Labelled photos from "dataset", an image-classification folder in Shourya24536/Car-Checkro. The possible labels are: major dent, minor dent, no dent.

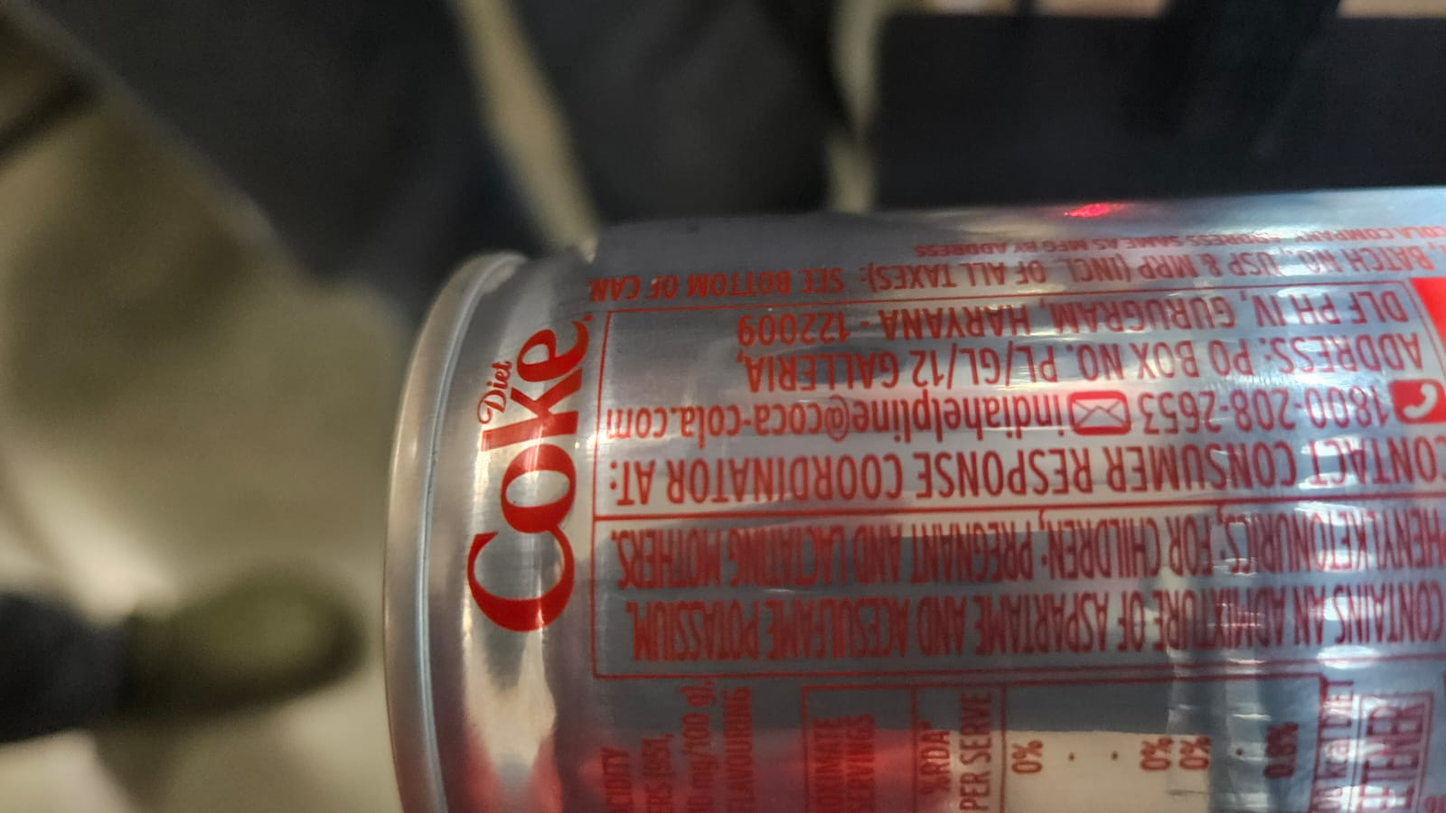
Label: no dent

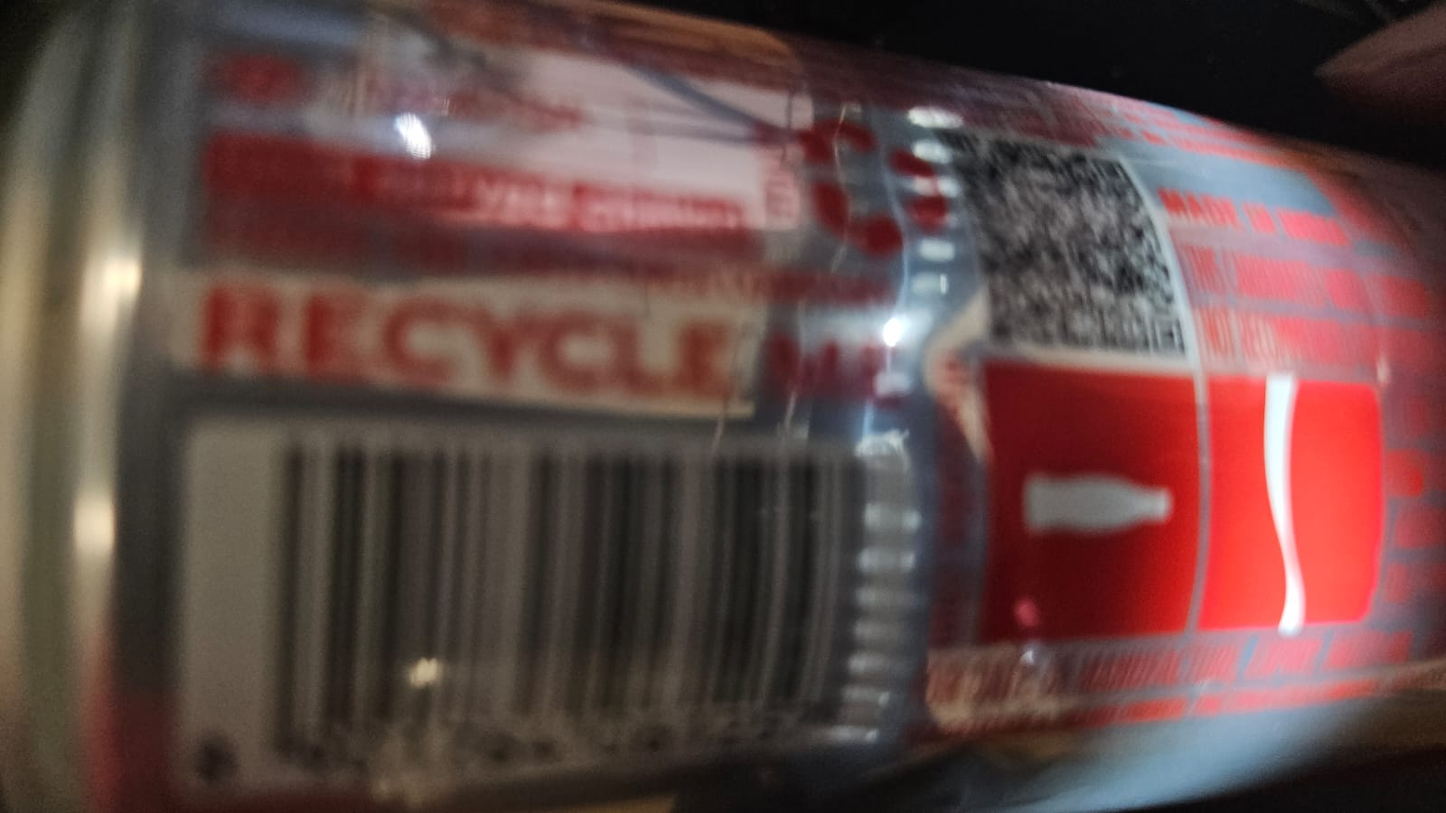
Label: minor dent

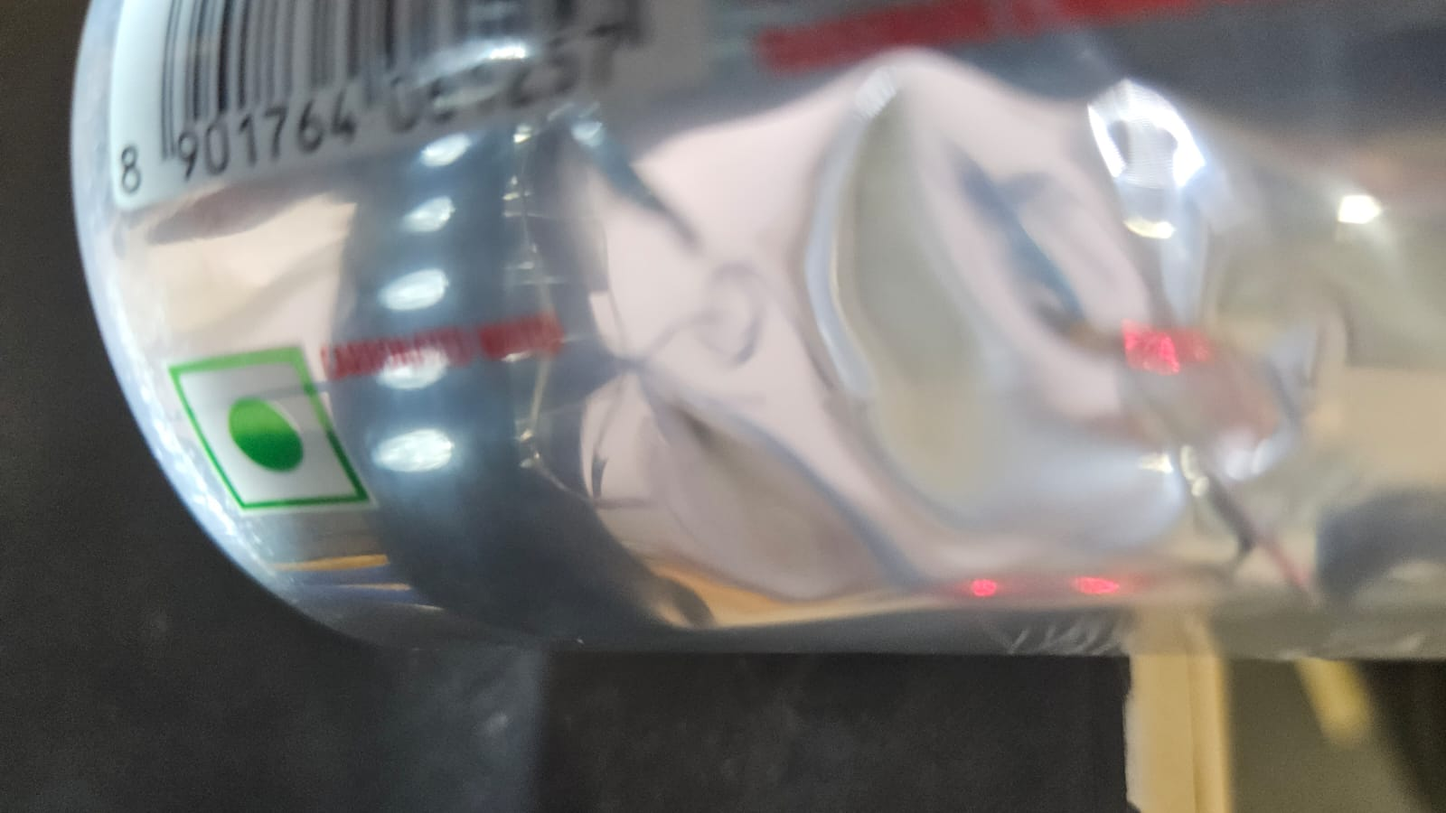
Label: minor dent

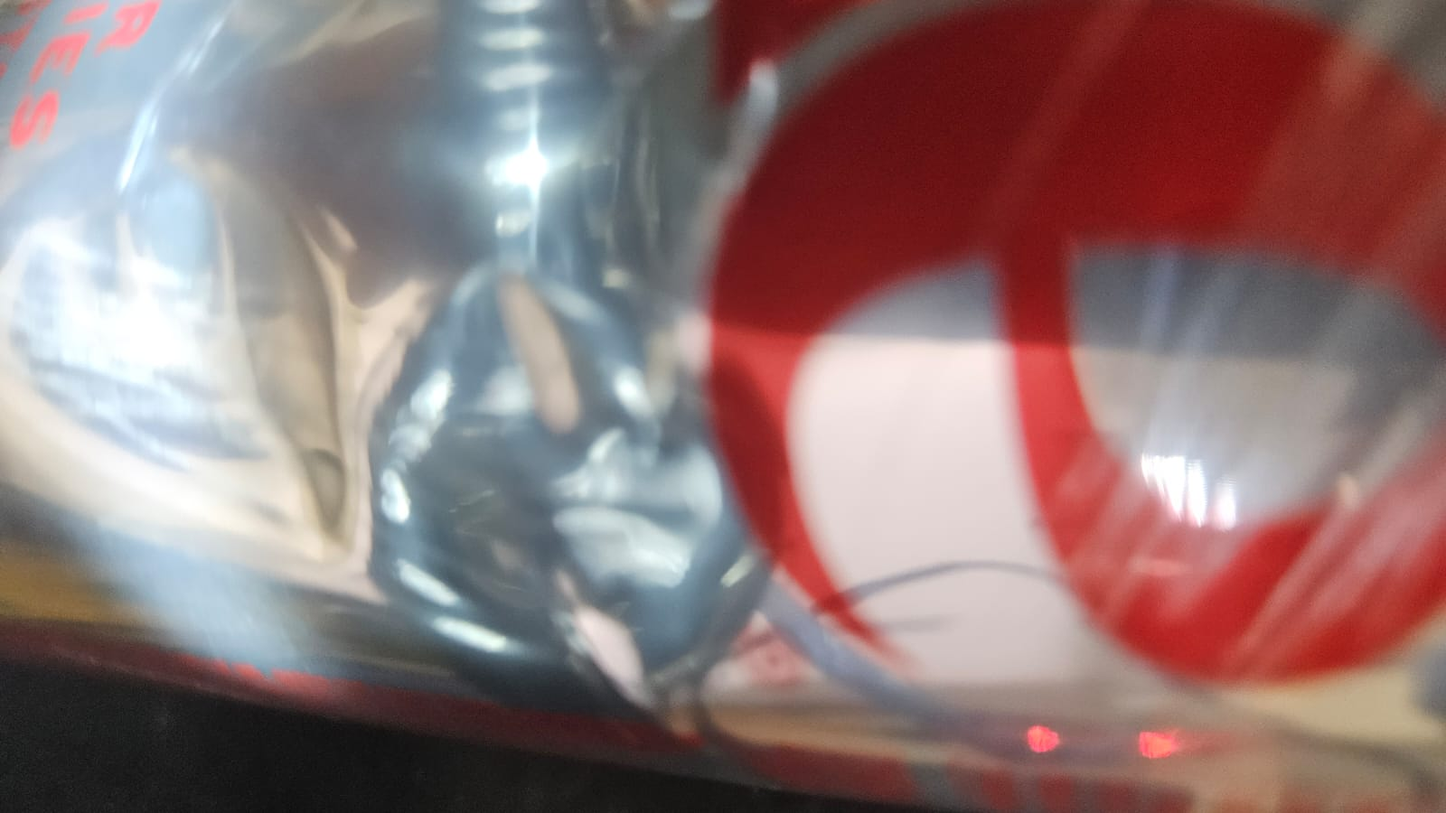
Label: minor dent

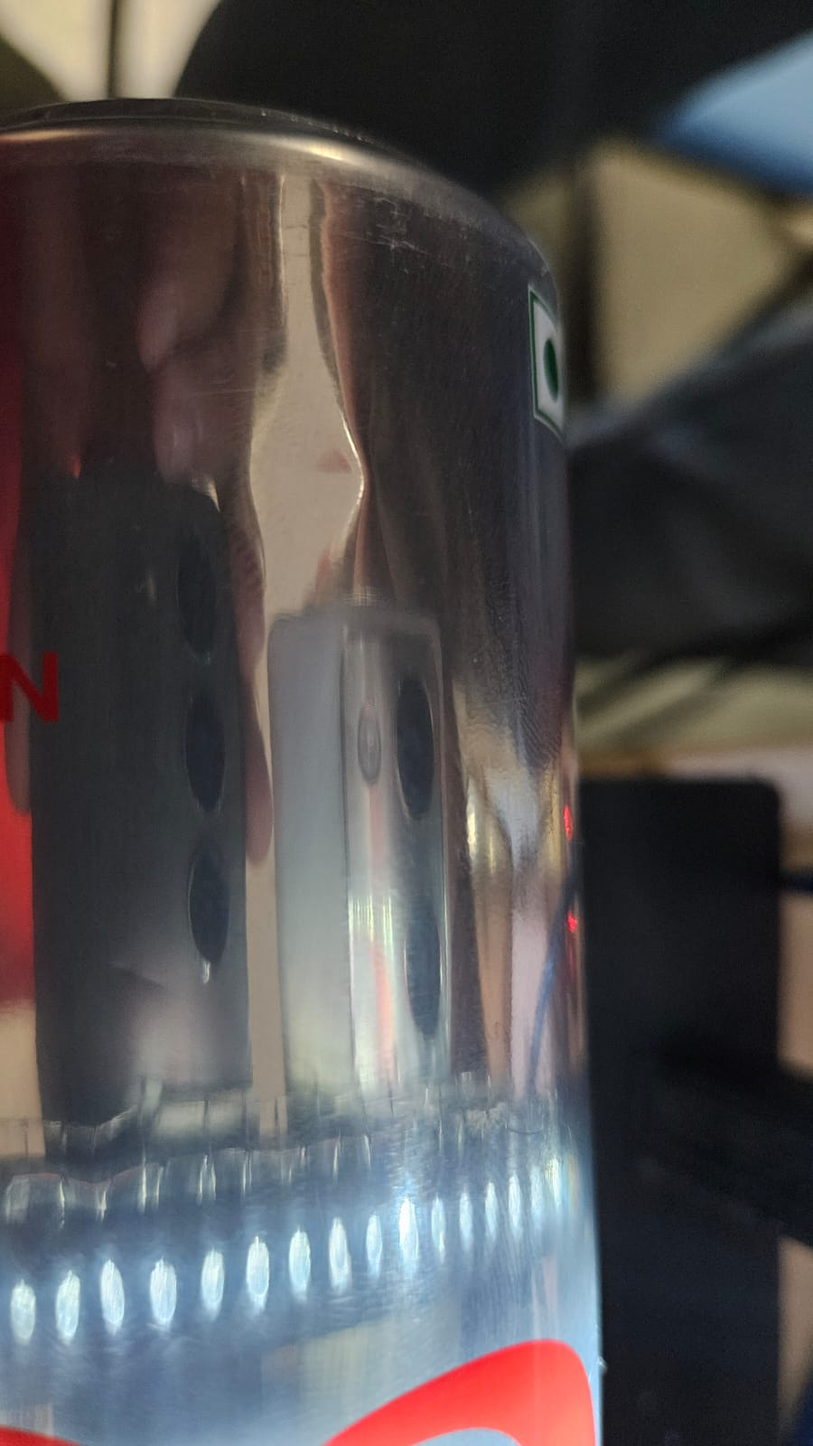
Label: no dent

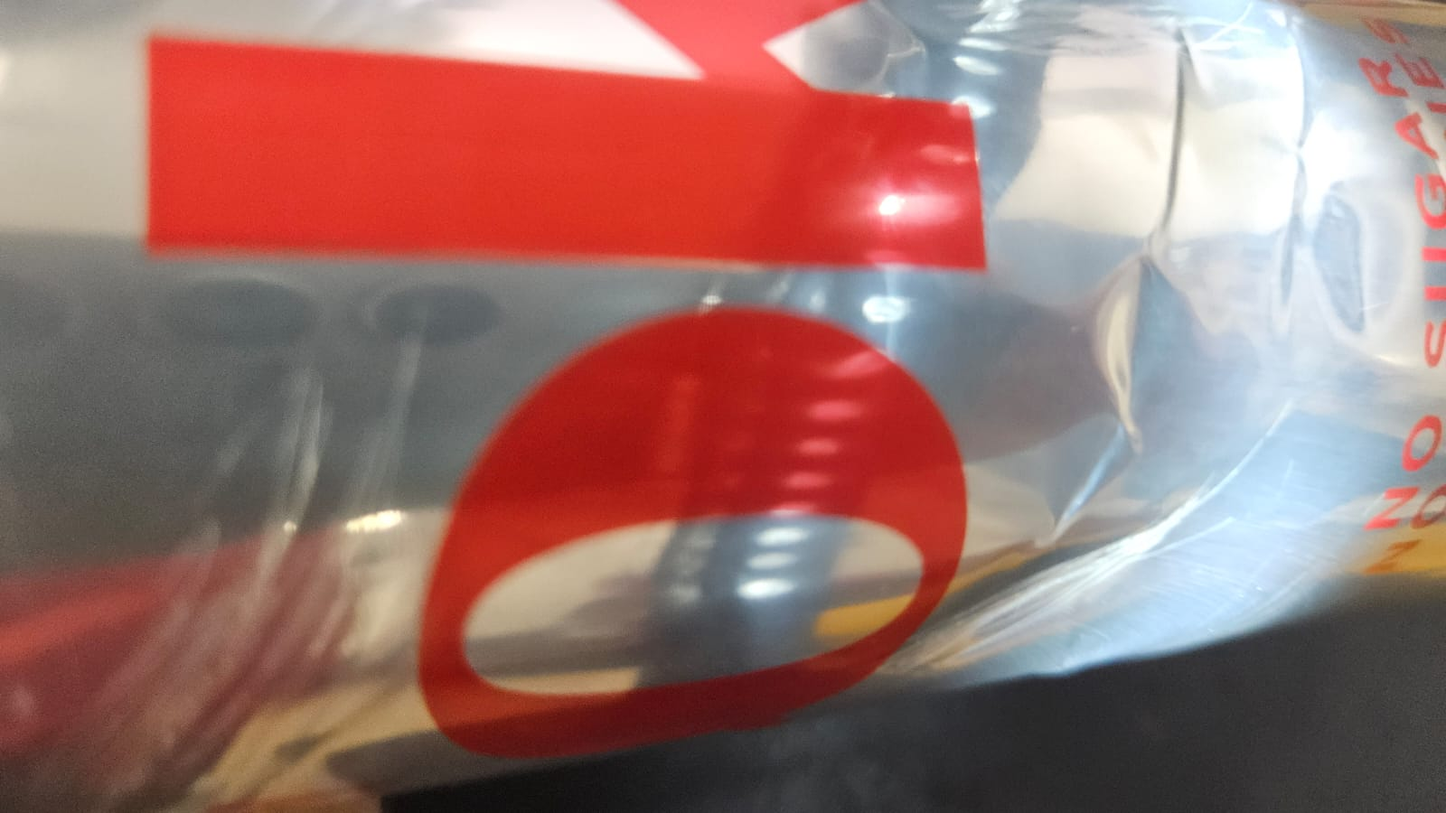
Label: minor dent
